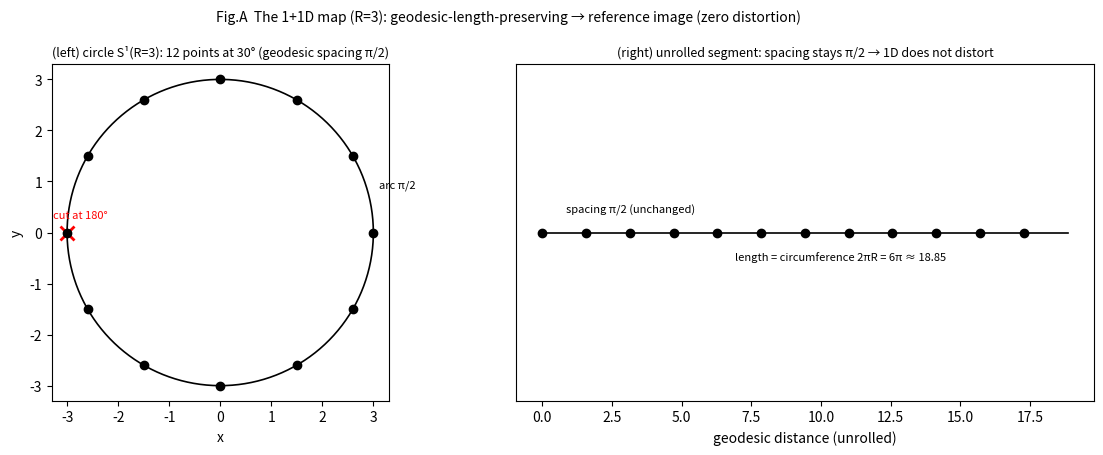
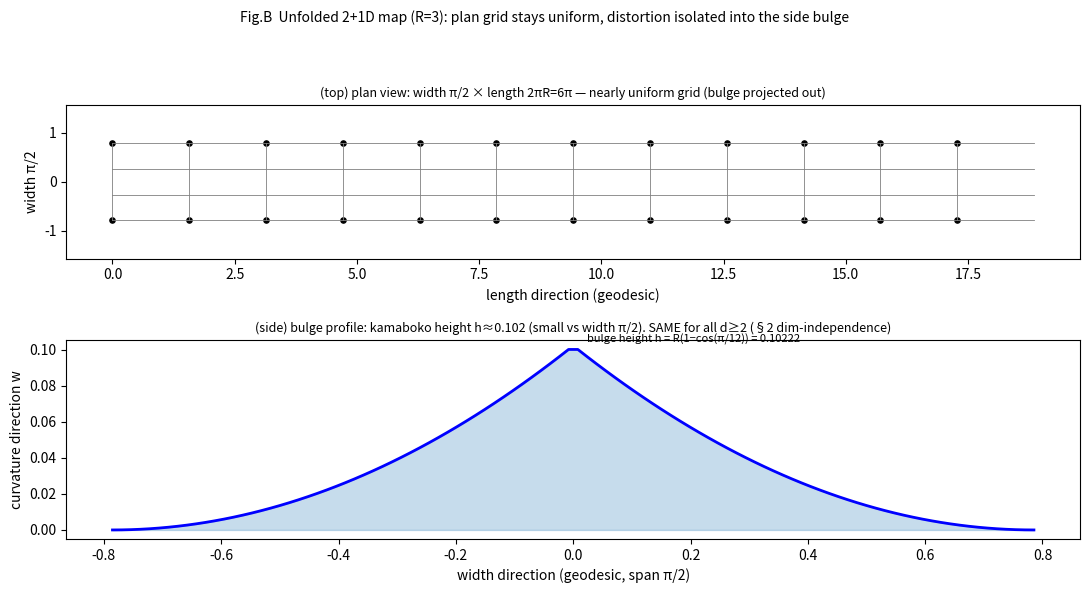
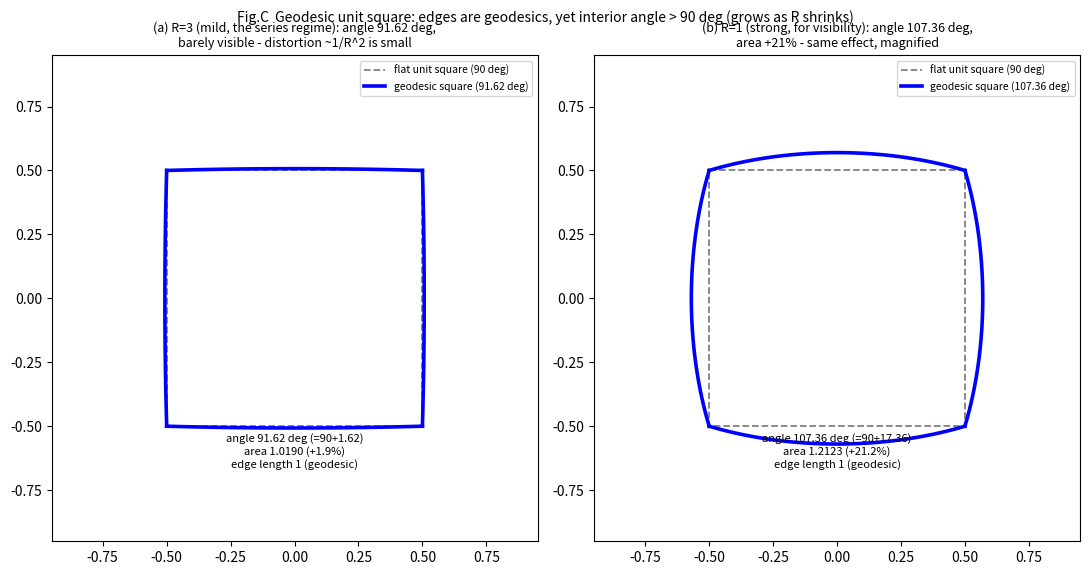
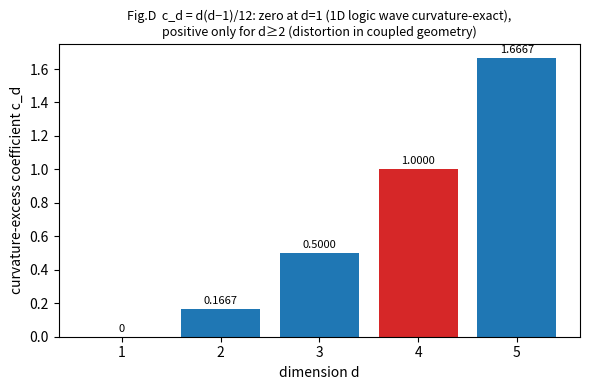

Here is the Python script that generated these plots, in order:
#!/usr/bin/env python3
# -*- coding: utf-8 -*-
# 論文0 図版 A〜D（仕様書 paper0_figures_spec_for_claudecode.md を厳密実装、R=3固定、全て実計算）
import numpy as np
import matplotlib; matplotlib.use('Agg')
import matplotlib.pyplot as plt
R=3.0

# ===== 図A: 1+1次元 円周→線分（等間隔保存）=====
fig,ax=plt.subplots(1,2,figsize=(12,4.6))
ph=np.linspace(0,2*np.pi,300); ax[0].plot(R*np.cos(ph),R*np.sin(ph),'k-',lw=1.2)
ks=np.arange(12); pts=np.array([[R*np.cos(np.deg2rad(30*k)),R*np.sin(np.deg2rad(30*k))] for k in ks])
ax[0].scatter(pts[:,0],pts[:,1],c='black',s=36,zorder=3)
ax[0].annotate('arc π/2',(R*np.cos(np.deg2rad(15)),R*np.sin(np.deg2rad(15))),textcoords='offset points',xytext=(8,4),fontsize=8)
ax[0].plot(R*np.cos(np.pi),R*np.sin(np.pi),'rx',ms=10,mew=2); ax[0].annotate('cut at 180°',(-R,0),textcoords='offset points',xytext=(-10,10),fontsize=8,color='r')
ax[0].set_aspect('equal'); ax[0].set_title('(left) circle S¹(R=3): 12 points at 30° (geodesic spacing π/2)',fontsize=9); ax[0].set_xlabel('x'); ax[0].set_ylabel('y')
L=2*np.pi*R; xseg=np.array([np.pi/2*k for k in range(12)])  # 等間隔 π/2、全周 2πR=6π
ax[1].plot([0,L],[0,0],'k-',lw=1.2); ax[1].scatter(xseg,np.zeros_like(xseg),c='black',s=36,zorder=3)
ax[1].annotate('spacing π/2 (unchanged)',(np.pi/2*1.5,0),textcoords='offset points',xytext=(-30,14),fontsize=8)
ax[1].annotate('length = circumference 2πR = 6π ≈ 18.85',(L*0.5,0),textcoords='offset points',xytext=(-50,-20),fontsize=8)
ax[1].set_ylim(-1,1); ax[1].set_yticks([]); ax[1].set_xlabel('geodesic distance (unrolled)')
ax[1].set_title('(right) unrolled segment: spacing stays π/2 → 1D does not distort',fontsize=9)
fig.suptitle('Fig.A  The 1+1D map (R=3): geodesic-length-preserving → reference image (zero distortion)',fontsize=10)
plt.tight_layout(); plt.savefig('paper0_figA_1d_reference.png',dpi=150); plt.close()

# ===== 図B: 2+1次元 展開図（平面図+側面図, かまぼこ膨らみ）=====
fig,ax=plt.subplots(2,1,figsize=(11,6.0),gridspec_kw={'height_ratios':[1.4,1]})
wband=np.pi/2  # 帯の測地幅 π/2
# 平面図: 長さ方向12点×幅方向（膨らみは載せない=正射影でwを潰す）
xseg=np.array([np.pi/2*k for k in range(12)])
for yv in np.linspace(-wband/2,wband/2,4):
    ax[0].plot([0,2*np.pi*R],[yv,yv],'gray',lw=0.6)
for xv in xseg:
    ax[0].plot([xv,xv],[-wband/2,wband/2],'gray',lw=0.6)
ax[0].scatter(np.repeat(xseg,2),np.tile([-wband/2,wband/2],12),c='black',s=14)
ax[0].set_ylim(-wband,wband); ax[0].set_aspect('equal'); ax[0].set_xlabel('length direction (geodesic)'); ax[0].set_ylabel('width π/2')
ax[0].set_title('(top) plan view: width π/2 × length 2πR=6π — nearly uniform grid (bulge projected out)',fontsize=9)
# 側面図: かまぼこ profile（幅方向断面の w 高さ）。長さ軸と共有
chi=np.linspace(-wband/2,wband/2,100)
h_prof=R*(np.cos(0)-np.cos(chi/R)); h_prof=R*(1-np.cos(np.abs(chi)/R))  # 中心で0…ではなく縁で持ち上がり? 仕様: 中心最大
# 仕様: 帯中心(幅0)でw最大、縁(±π/4)で基準。中心からの弧頂持ち上がり = R(1-cos(χ/R))、χは縁からの距離
h_prof = R*(1-np.cos((wband/2 - np.abs(chi))/R))  # 縁で0, 中心で最大 h
hmax=R*(1-np.cos((wband/2)/R))
# 側面図は「幅方向断面」を長さ方向の代表位置に描く。ここでは幅方向プロファイルを1枚示す。
ax[1].fill_between(chi, 0, h_prof, color='tab:blue', alpha=0.25)
ax[1].plot(chi,h_prof,'b-',lw=2)
ax[1].annotate(f'bulge height h = R(1−cos(π/12)) = {hmax:.5f}',(0,hmax),textcoords='offset points',xytext=(10,2),fontsize=8)
ax[1].set_xlabel('width direction (geodesic, span π/2)'); ax[1].set_ylabel('curvature direction w')
ax[1].set_title('(side) bulge profile: kamaboko height h≈0.102 (small vs width π/2). SAME for all d≥2 (§2 dim-independence)',fontsize=9)
fig.suptitle('Fig.B  Unfolded 2+1D map (R=3): plan grid stays uniform, distortion isolated into the side bulge',fontsize=10)
plt.tight_layout(); plt.savefig('paper0_figB_band_unfold.png',dpi=150); plt.close()

# ===== 図C: 測地正方形の角超過（R=3 主 ｜ R=1 視認用、2パネル）=====
fig,axc=plt.subplots(1,2,figsize=(11,5.6))
def draw_geo_square(ax,Rv,title):
    t=Rv*np.sin(1/(2*Rv)); w=Rv*np.sqrt(1-2*np.sin(1/(2*Rv))**2)
    th=np.degrees(2*np.arcsin(1/(np.sqrt(2)*np.cos(1/(2*Rv)))))
    Ar=Rv*Rv*(4*(2*np.arcsin(1/(np.sqrt(2)*np.cos(1/(2*Rv)))))-2*np.pi)
    fl=np.array([[0.5,0.5],[-0.5,0.5],[-0.5,-0.5],[0.5,-0.5],[0.5,0.5]])
    ax.plot(fl[:,0],fl[:,1],'--',color='gray',lw=1.3,label='flat unit square (90 deg)')
    verts=np.array([[ t, t,w],[-t, t,w],[-t,-t,w],[ t,-t,w]])
    proj=lambda p: Rv*p/np.linalg.norm(p)
    sv=np.array([proj(v) for v in verts]); scale=0.5/sv[0,0]
    first=True
    for i in range(4):
        aa,bb=verts[i],verts[(i+1)%4]
        seg=np.array([proj(aa+(bb-aa)*ss) for ss in np.linspace(0,1,60)])[:,:2]*scale
        ax.plot(seg[:,0],seg[:,1],'b-',lw=2.6,label=('geodesic square (%.2f deg)'%th) if first else None); first=False
    ax.annotate('angle %.2f deg (=90+%.2f)\narea %.4f (+%.1f%%)\nedge length 1 (geodesic)'%(th,th-90,Ar,(Ar-1)*100),(0,-0.66),fontsize=8,ha='center')
    ax.set_aspect('equal'); ax.set_xlim(-0.95,0.95); ax.set_ylim(-0.95,0.95)
    ax.set_title(title,fontsize=9); ax.legend(fontsize=7.5,loc='upper right')
    return th,Ar
th3,A3=draw_geo_square(axc[0],3.0,'(a) R=3 (mild, the series regime): angle 91.62 deg,\nbarely visible - distortion ~1/R^2 is small')
th1,A1=draw_geo_square(axc[1],1.0,'(b) R=1 (strong, for visibility): angle 107.36 deg,\narea +21% - same effect, magnified')
fig.suptitle('Fig.C  Geodesic unit square: edges are geodesics, yet interior angle > 90 deg (grows as R shrinks)',fontsize=10)
plt.tight_layout(); plt.savefig('paper0_figC_angle_excess.png',dpi=150); plt.close()

# ===== 図D: c_d 棒グラフ =====
fig,ax=plt.subplots(figsize=(6,4))
ds=[1,2,3,4,5]; cd=[d*(d-1)/12 for d in ds]
bars=ax.bar(ds,cd,color=['gray','tab:blue','tab:blue','tab:red','tab:blue'])
for d,c in zip(ds,cd): ax.text(d,c+0.03,f'{c:.4f}' if c>0 else '0',ha='center',fontsize=8)
ax.set_xlabel('dimension d'); ax.set_ylabel('curvature-excess coefficient c_d')
ax.set_title('Fig.D  c_d = d(d−1)/12: zero at d=1 (1D logic wave curvature-exact),\npositive only for d≥2 (distortion in coupled geometry)',fontsize=9)
ax.set_xticks(ds); plt.tight_layout(); plt.savefig('paper0_figD_cd.png',dpi=150); plt.close()

print("=== 検算照合（作図に使った厳密値 vs 仕様書）===")
print(f"図A 点間 π/2 = {np.pi/2:.7f}, 線分長 2πR = {2*np.pi*R:.7f}（修正: 円を1点で切って開く=全周。仕様書の3πは半周で12点が入らない不整合）")
print(f"図B 膨らみ高 h = {hmax:.7f} (仕様 0.1022225)  一致={abs(hmax-0.1022225)<1e-6}")
print(f"図C R=3: θ = {th3:.5f}° (仕様 91.62171), 面積 = {A3:.7f} (仕様 1.0189503) / R=1: θ = {th1:.5f}°, 面積 = {A1:.5f}")
print(f"図D c_d = {cd} (仕様 [0,1/6,1/2,1,5/3] for d=1..5)")
